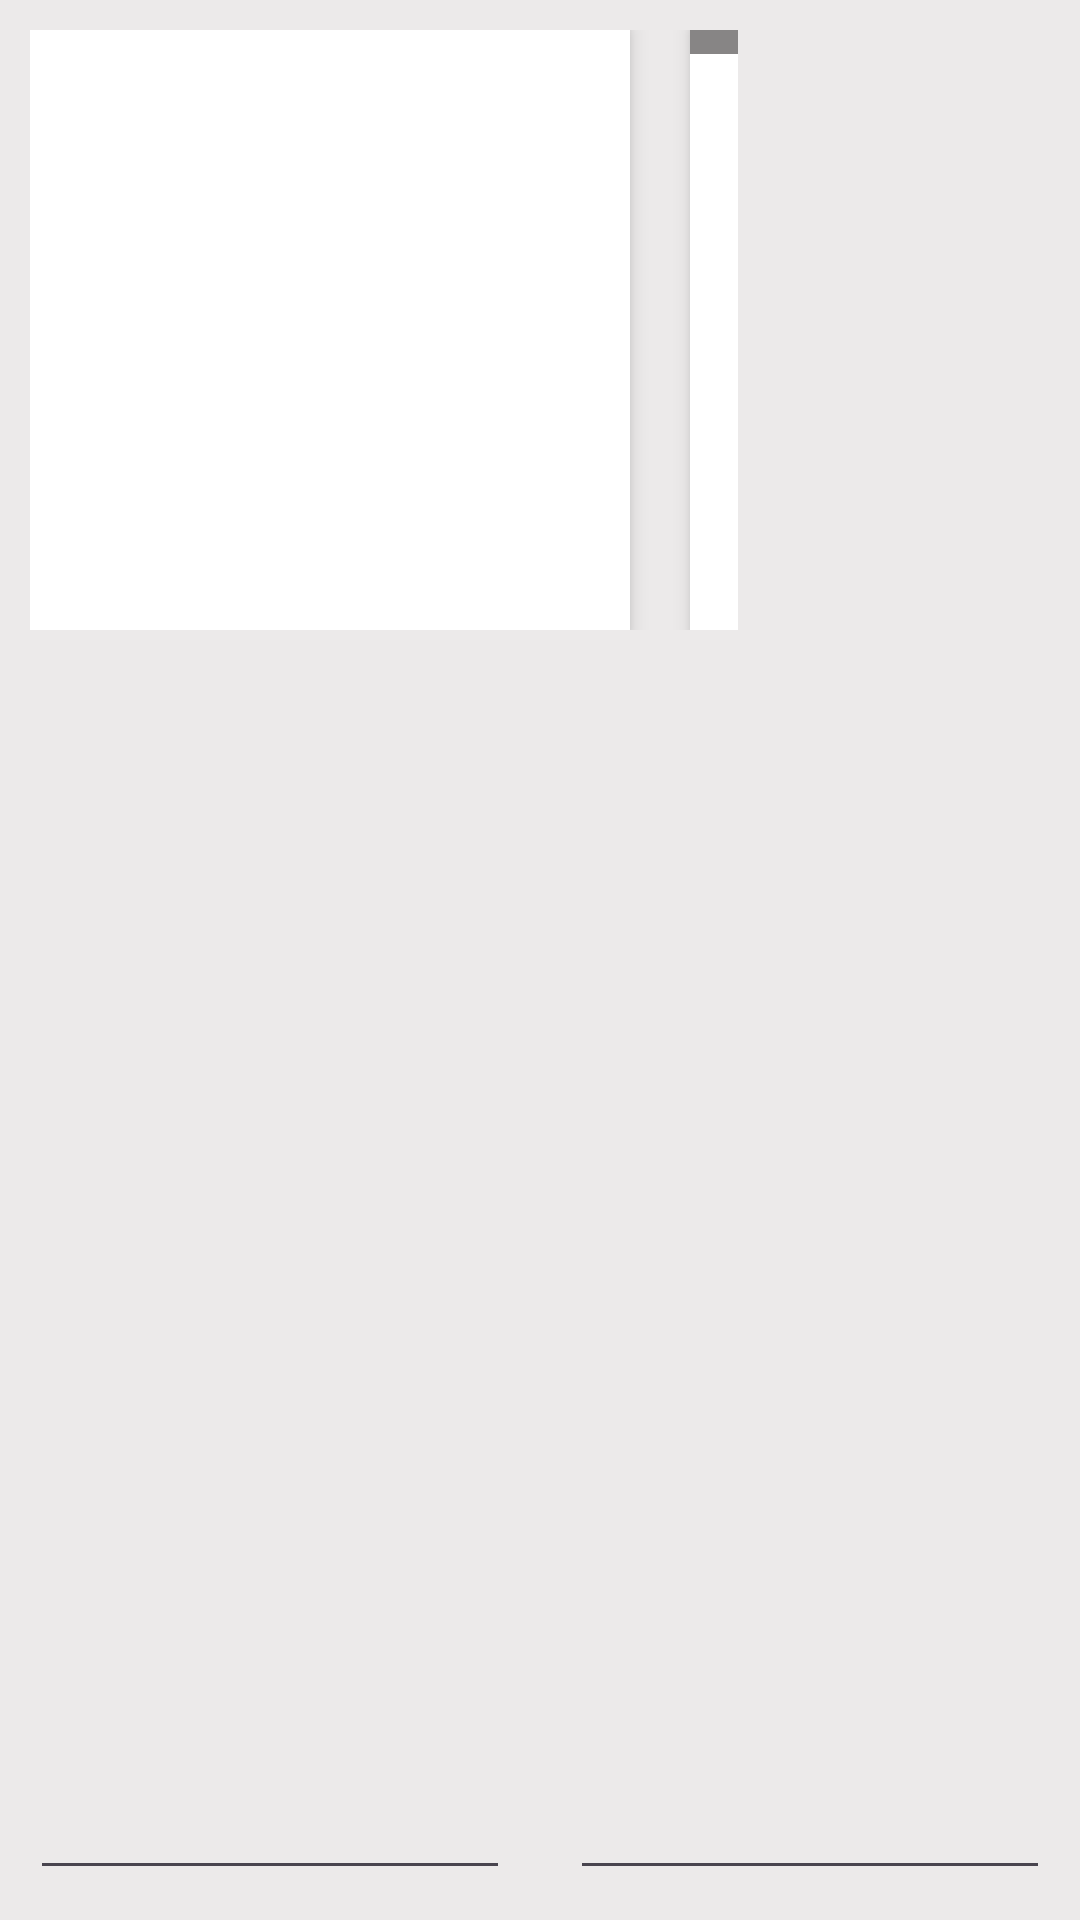

Reconstruct the res/layout file that produces this screen, plus the resources it refers to.
<!-- AndroidManifest.xml: application theme Theme.Colorio -->
<!-- res/layout/color_picker_layout.xml -->
<?xml version="1.0" encoding="utf-8"?>
<LinearLayout xmlns:android="http://schemas.android.com/apk/res/android"
    android:layout_width="wrap_content"
    android:layout_height="wrap_content"
    android:layout_gravity="center"
    android:background="#ECEAEA"
    android:clipToPadding="false"
    android:orientation="vertical"
    android:padding="10dp">

    <LinearLayout
        android:layout_width="wrap_content"
        android:layout_height="wrap_content"
        android:orientation="horizontal">

        <FrameLayout
            android:layout_width="200dp"
            android:layout_height="200dp"
            android:layout_marginEnd="20dp"
            android:background="@color/white"
            android:elevation="4dp" />

        <FrameLayout
            android:layout_width="16dp"
            android:layout_height="match_parent"
            android:layout_gravity="end"
            android:background="@color/white"
            android:elevation="4dp">

            <View
                android:layout_width="match_parent"
                android:layout_height="8dp"
                android:background="#878585" />
        </FrameLayout>
    </LinearLayout>

    <LinearLayout
        android:layout_width="match_parent"
        android:layout_height="match_parent">

        <EditText
            android:layout_width="0dp"
            android:layout_height="wrap_content"
            android:layout_gravity="bottom"
            android:layout_weight="1" />

        <EditText
            android:layout_width="0dp"
            android:layout_marginStart="20dp"
            android:layout_height="wrap_content"
            android:layout_gravity="bottom"
            android:layout_weight="1" />


    </LinearLayout>

</LinearLayout>
<!-- resources referenced by this layout -->
<resources>
  <color name="white">#FFFFFFFF</color>
  <style name="Theme.Colorio" parent="Theme.Material3.DayNight.NoActionBar">
  
          <item name="colorPrimary">@color/primary_day</item>
          <item name="colorPrimaryVariant">@color/purple_700</item>
          <item name="colorOnPrimary">@color/white</item>
  
          <item name="colorSecondary">@color/primary_day</item>
          <item name="colorSecondaryVariant">@color/teal_700</item>
          <item name="colorOnSecondary">@color/black</item>
  
          <item name="android:windowBackground">@color/background_night</item>
  
          <item name="colorSurface">@color/surface_night</item>
  
          <item name="android:statusBarColor" tools:targetApi="l">@color/background_night</item>
      </style>
  <color name="primary_day">#03DAC5</color>
  <color name="purple_700">#FF3700B3</color>
  <color name="teal_700">#FF018786</color>
  <color name="black">#FF000000</color>
  <color name="background_night">#121212</color>
  <color name="surface_night">#353535</color>
</resources>
